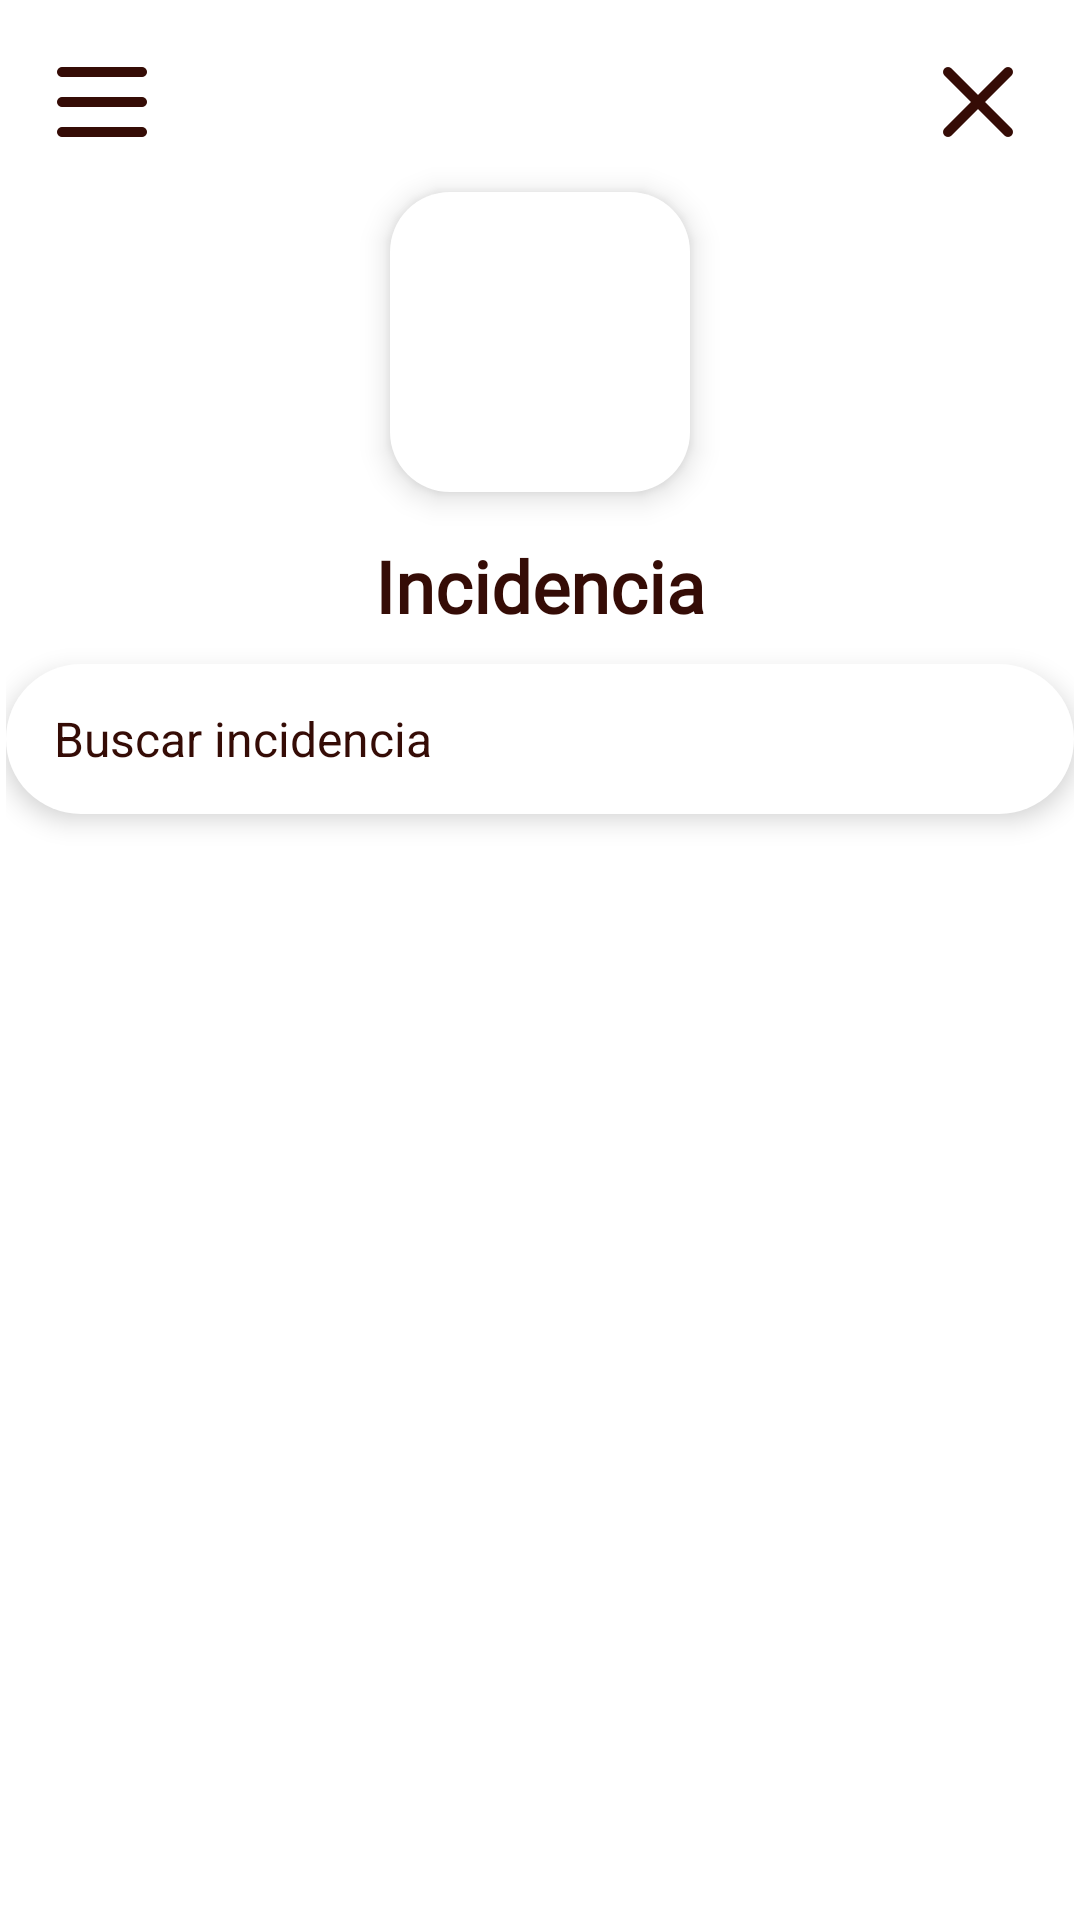

The Android layout XML behind this screen, and the referenced resources:
<!-- AndroidManifest.xml: activity theme Theme.PPT_MuniC -->
<!-- res/layout/activity_listado_incidencias.xml -->
<?xml version="1.0" encoding="utf-8"?>
<androidx.drawerlayout.widget.DrawerLayout
    xmlns:android="http://schemas.android.com/apk/res/android"
    xmlns:app="http://schemas.android.com/apk/res-auto"
    android:id="@+id/drawer_layout"
    android:layout_width="match_parent"
    android:layout_height="match_parent">

    
    <androidx.constraintlayout.widget.ConstraintLayout
        android:layout_width="match_parent"
        android:layout_height="match_parent"
        android:background="@color/blanco"
        android:padding="2dp">

        
        <ImageView
            android:id="@+id/menu_icon"
            android:layout_width="40dp"
            android:layout_height="40dp"
            android:src="@drawable/ic_menu"
            app:tint="@color/marron_texto"
            app:layout_constraintStart_toStartOf="parent"
            app:layout_constraintTop_toTopOf="parent"
            android:layout_margin="12dp"/>

        
        <ImageView
            android:id="@+id/btn_cerrar"
            android:layout_width="40dp"
            android:layout_height="40dp"
            android:src="@drawable/ic_close"
            app:tint="@color/marron_texto"
            app:layout_constraintEnd_toEndOf="parent"
            app:layout_constraintTop_toTopOf="parent"
            android:layout_margin="12dp"/>

        
        <ImageView
            android:id="@+id/iconoCategoria"
            android:layout_width="100dp"
            android:layout_height="100dp"
            android:background="@drawable/bg_categoria"
            android:padding="4dp"
            android:elevation="6dp"
            app:layout_constraintTop_toBottomOf="@id/menu_icon"
            app:layout_constraintStart_toStartOf="parent"
            app:layout_constraintEnd_toEndOf="parent"
            android:layout_marginTop="10dp"/>

        
        <TextView
            android:id="@+id/titulo_categoria"
            android:layout_width="0dp"
            android:layout_height="wrap_content"
            android:text="Incidencia"
            android:textSize="24sp"
            android:textStyle="bold"
            android:textColor="@color/marron_texto"
            android:fontFamily="@font/flamante_round_bold"
            android:gravity="center"
            android:layout_marginTop="15dp"
            app:layout_constraintTop_toBottomOf="@id/iconoCategoria"
            app:layout_constraintStart_toStartOf="parent"
            app:layout_constraintEnd_toEndOf="parent" />

        
        <EditText
            android:id="@+id/search_bar"
            android:layout_width="0dp"
            android:layout_height="50dp"
            android:hint="Buscar incidencia"
            android:background="@drawable/search_background"
            android:textColorHint="@color/marron_texto"
            android:textColor="@color/marron_texto"
            android:paddingHorizontal="16dp"
            android:elevation="5dp"
            android:gravity="center_vertical"
            android:textSize="16sp"
            app:layout_constraintTop_toBottomOf="@id/titulo_categoria"
            app:layout_constraintStart_toStartOf="parent"
            app:layout_constraintEnd_toEndOf="parent"
            android:layout_marginTop="10dp"/>

        
        <androidx.recyclerview.widget.RecyclerView
            android:id="@+id/recyclerViewComercios"
            android:layout_width="0dp"
            android:layout_height="0dp"
            android:layout_marginTop="10dp"
            app:layout_constraintTop_toBottomOf="@id/search_bar"
            app:layout_constraintBottom_toBottomOf="parent"
            app:layout_constraintStart_toStartOf="parent"
            app:layout_constraintEnd_toEndOf="parent" />

    </androidx.constraintlayout.widget.ConstraintLayout>

    
    <com.google.android.material.navigation.NavigationView
        android:id="@+id/nav_view"
        android:layout_width="260dp"
        android:layout_height="match_parent"
        android:layout_gravity="start"
        android:background="@color/blanco"
        app:menu="@menu/drawer_menu"
        app:headerLayout="@layout/drawer_header"
        app:itemIconTint="@null"
        app:itemIconSize="40dp"
        app:itemTextAppearance="@style/CustomMenuText" />

</androidx.drawerlayout.widget.DrawerLayout>
<!-- res/layout/drawer_header.xml (included above) -->
<?xml version="1.0" encoding="utf-8"?>
<androidx.constraintlayout.widget.ConstraintLayout
    xmlns:android="http://schemas.android.com/apk/res/android"
    xmlns:app="http://schemas.android.com/apk/res-auto"
    android:layout_width="match_parent"
    android:layout_height="wrap_content"
    android:background="@color/blanco"
    android:padding="16dp">

    
    <ImageView
        android:id="@+id/close_drawer"
        android:layout_width="40dp"
        android:layout_height="40dp"
        android:src="@drawable/ic_close"
        app:tint="@color/marron_texto"
        android:contentDescription="Cerrar"
        app:layout_constraintTop_toTopOf="parent"
        app:layout_constraintEnd_toEndOf="parent" />

    
    <TextView
        android:id="@+id/drawer_title"
        android:layout_width="wrap_content"
        android:layout_height="wrap_content"
        android:text="Menú"
        android:textColor="@color/marron_texto"
        android:textSize="32sp"
        android:textStyle="bold"
        app:layout_constraintStart_toStartOf="parent"
        app:layout_constraintTop_toTopOf="@id/close_drawer"
        app:layout_constraintBottom_toBottomOf="@id/close_drawer"
        android:fontFamily="@font/flamante_round_bold" />

    
    <ImageView
        android:id="@+id/drawer_logo_bottom"
        android:layout_width="170dp"
        android:layout_height="170dp"
        android:src="@drawable/tenori_icon"
        android:contentDescription="Logo grande"
        app:layout_constraintTop_toBottomOf="@id/close_drawer"
        app:layout_constraintStart_toStartOf="parent"
        app:layout_constraintEnd_toEndOf="parent"
        android:layout_marginTop="16dp" />

</androidx.constraintlayout.widget.ConstraintLayout>
<!-- resources referenced by this layout -->
<resources>
  <color name="blanco">#FFFFFF</color>
  <color name="marron_texto">#350C06</color>
  <!-- drawable bg_categoria (drawable) -->
  <?xml version="1.0" encoding="utf-8"?>
  <shape xmlns:android="http://schemas.android.com/apk/res/android"
      android:shape="rectangle">
  
      <solid android:color="@color/blanco"/>
  
      <corners android:radius="20dp"/>
  
      <padding android:left="8dp" android:right="8dp" android:top="8dp" android:bottom="8dp"/>
  </shape>
  <!-- drawable ic_close: png bitmap (drawable, 3093 bytes) -->
  <!-- drawable ic_menu: png bitmap (drawable, 2525 bytes) -->
  <!-- drawable search_background (drawable) -->
  <?xml version="1.0" encoding="utf-8"?>
  <shape xmlns:android="http://schemas.android.com/apk/res/android"
      android:shape="rectangle">
  
      <solid android:color="#FFFFFF"/>  
  
      <corners android:radius="25dp"/>  
  
      <padding
          android:left="16dp"
          android:right="16dp"
          android:top="8dp"
          android:bottom="8dp"/>  
  
  </shape>
  <style name="CustomMenuText" parent="TextAppearance.MaterialComponents.Body1">
          <item name="android:textSize">20sp</item>
          <item name="android:textColor">@color/amarillo_icono</item>
          <item name="android:fontFamily">@font/flamante_round_bold</item>
      </style>
  <style name="Theme.PPT_MuniC" parent="Theme.MaterialComponents.Light.NoActionBar" />
  <color name="amarillo_icono">#FFCC00</color>
</resources>
